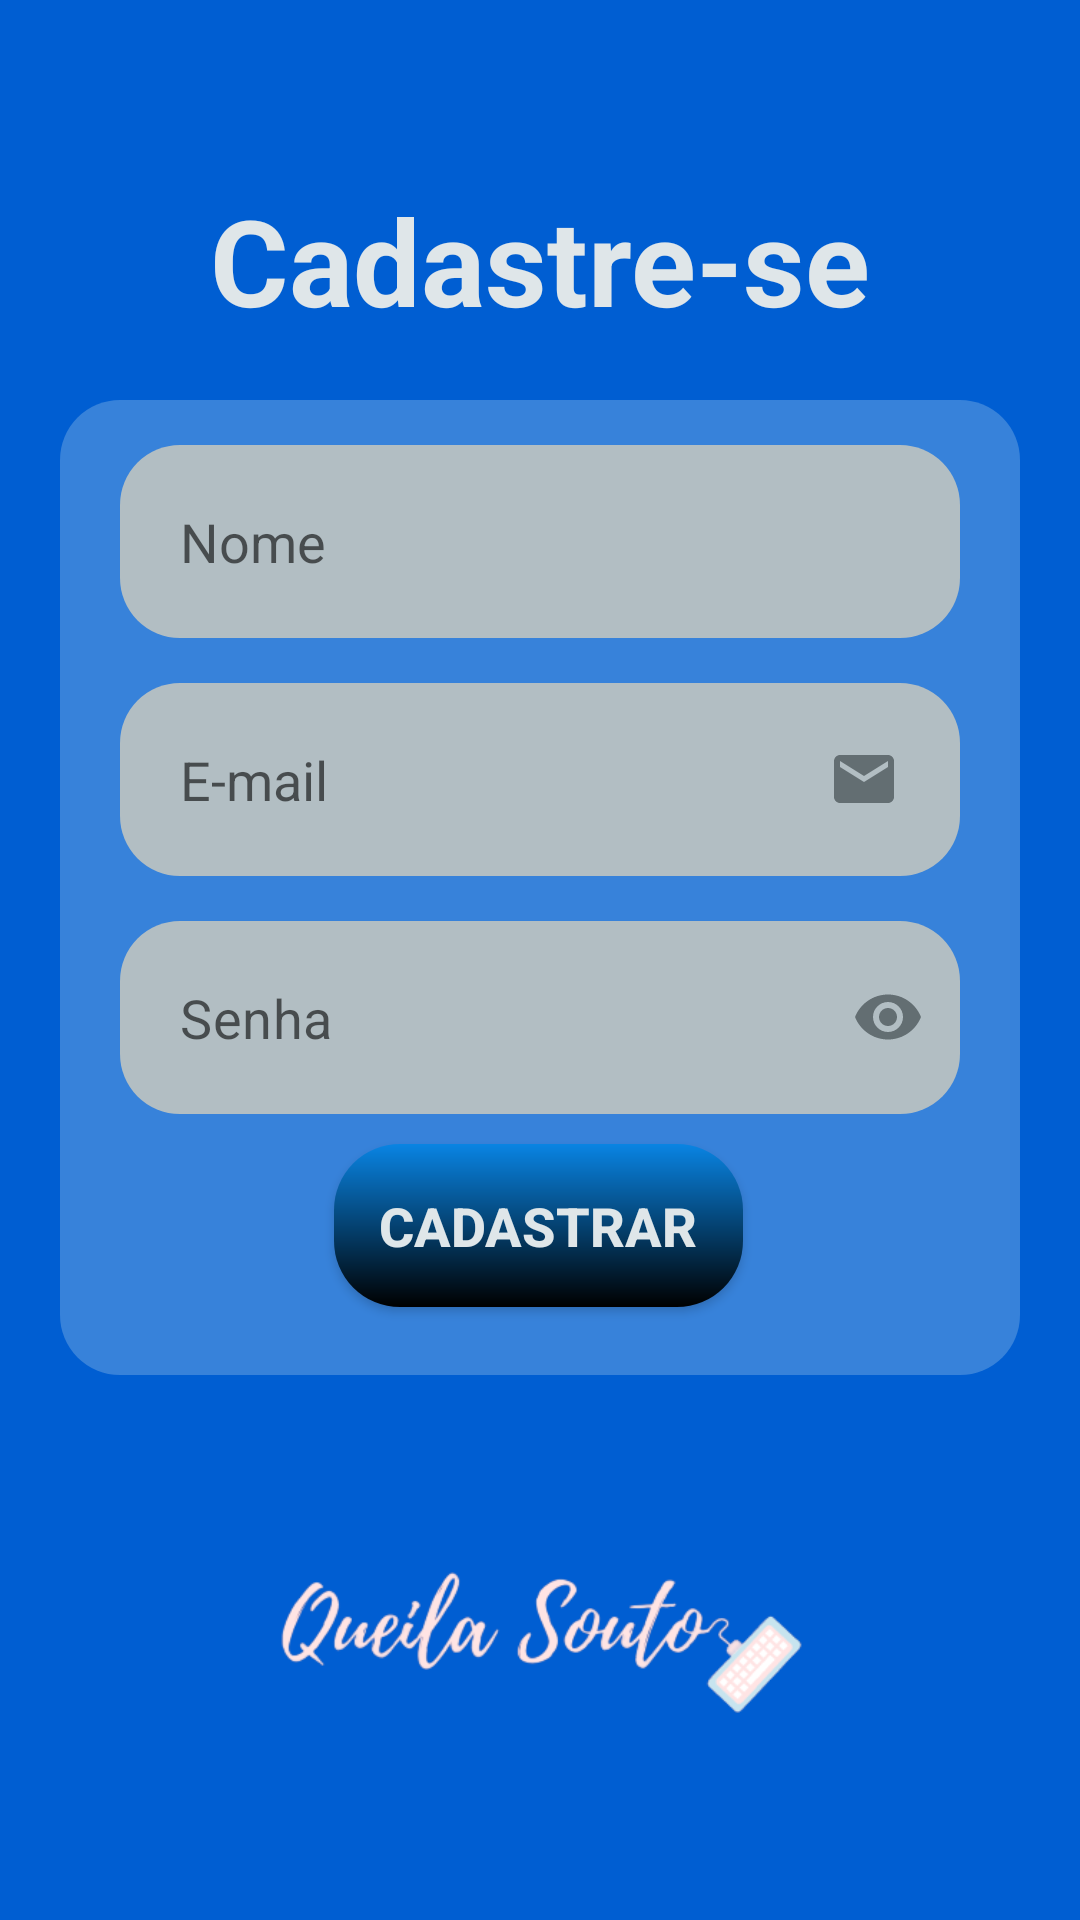

This screen was rendered from an Android layout file. Write that file and the resources it references.
<!-- AndroidManifest.xml: application theme Theme.ProjetoFirebase -->
<!-- res/layout/activity_form_cadastro.xml -->
<?xml version="1.0" encoding="utf-8"?>

<androidx.core.widget.NestedScrollView xmlns:app="http://schemas.android.com/apk/res-auto"
    xmlns:tools="http://schemas.android.com/tools"
    android:layout_width="match_parent"
    android:layout_height="match_parent"
    android:fillViewport="true"
    xmlns:android="http://schemas.android.com/apk/res/android" >
<androidx.constraintlayout.widget.ConstraintLayout
    android:layout_width="match_parent"
    android:layout_height="match_parent"
    tools:context=".FormCadastro"
    android:background="@drawable/background">


    <TextView
        android:id="@+id/title_cadastrese"
        android:layout_width="wrap_content"
        android:layout_height="wrap_content"
        android:text="@string/title_cadastro"
        android:textStyle="bold"
        android:textSize="40dp"
        android:textColor="@color/luzes_da_cidade"
        app:layout_constraintStart_toStartOf="parent"
        app:layout_constraintEnd_toEndOf="parent"
        app:layout_constraintTop_toTopOf= "parent"
        android:layout_marginTop="60dp"

        />

    <View
        android:id="@+id/containerComponents"
        style="@style/ContainerComponents"
        app:layout_constraintEnd_toEndOf="parent"
        app:layout_constraintStart_toStartOf="parent"
        app:layout_constraintTop_toBottomOf="@id/title_cadastrese"
        android:layout_height="325dp"/>

    <EditText
        android:id="@+id/edit_nome"
        style="@style/Edit_Text"
        android:hint="Nome"
        app:layout_constraintStart_toStartOf="@+id/containerComponents"
        app:layout_constraintEnd_toEndOf="@id/containerComponents"
        app:layout_constraintTop_toTopOf="@+id/containerComponents"
        android:inputType="textEmailAddress" />


    <EditText
        android:id="@+id/edit_email"
        style="@style/Edit_Text"
        android:hint="E-mail"
        app:layout_constraintStart_toStartOf="parent"
        app:layout_constraintEnd_toEndOf="parent"
        app:layout_constraintTop_toBottomOf="@+id/edit_nome"
        android:drawableRight="@drawable/ic_email"
        android:inputType="textEmailAddress"
        />
    <com.google.android.material.textfield.TextInputLayout
        android:id="@+id/edit_layoutsenha"
        style="@style/layout_senha"
        android:visibility="visible"
        app:boxBackgroundMode="none"
        app:boxStrokeColor="@color/american_river"
        app:helperTextEnabled="false"
        app:hintEnabled="false"
        app:hintTextAppearance="@style/TextAppearance.AppCompat.Medium"
        app:hintTextColor="@color/luzes_da_cidade"
        app:layout_constraintEnd_toEndOf="parent"
        app:layout_constraintStart_toStartOf="parent"
        app:passwordToggleEnabled="true"
        app:passwordToggleTint="@color/american_river"
        app:layout_constraintTop_toBottomOf="@+id/edit_email"
        >



        <EditText
            android:id="@+id/edit_senha"
            style="@style/Edit_Text"
            android:cursorVisible="true"
            android:hint="Senha"
            android:inputType="numberPassword"
            android:textCursorDrawable="@color/american_river"
            android:textSize="18sp"
            app:layout_constraintEnd_toEndOf="parent"
            app:layout_constraintTop_toBottomOf="@+id/edit_email"
            app:layout_constraintStart_toStartOf="parent"/>
    </com.google.android.material.textfield.TextInputLayout>



    <androidx.appcompat.widget.AppCompatButton
        android:id="@+id/btn_cadastrar"
        style="@style/Button"
        android:layout_marginTop="0dp"
        android:text="@string/btn_cadastro"
        app:layout_constraintEnd_toEndOf="parent"
        app:layout_constraintHorizontal_bias="0.498"
        app:layout_constraintStart_toStartOf="parent"
        app:layout_constraintTop_toBottomOf="@+id/edit_layoutsenha" />



    <ImageView
        android:id="@+id/logo_q"
        style="@style/Logo_Queila"
        android:src="@drawable/logo_queila"
        app:layout_constraintBottom_toBottomOf="parent"
        app:layout_constraintLeft_toLeftOf="parent"
        app:layout_constraintRight_toRightOf="parent"/>


</androidx.constraintlayout.widget.ConstraintLayout>
</androidx.core.widget.NestedScrollView>
<!-- resources referenced by this layout -->
<resources>
  <color name="american_river">#636e72</color>
  <color name="luzes_da_cidade">#dfe6e9</color>
  <!-- drawable background (drawable) -->
  <?xml version="1.0" encoding="utf-8"?>
  
  <shape xmlns:android="http://schemas.android.com/apk/res/android">
  <solid
      android:color="@color/blue"
  
      />
  
  </shape>
  <!-- drawable ic_email (drawable) -->
  <vector android:height="24dp" android:tint="@color/american_river"
      android:viewportHeight="24" android:viewportWidth="24"
      android:width="24dp" xmlns:android="http://schemas.android.com/apk/res/android">
      <path android:fillColor="@android:color/white" android:pathData="M20,4L4,4c-1.1,0 -1.99,0.9 -1.99,2L2,18c0,1.1 0.9,2 2,2h16c1.1,0 2,-0.9 2,-2L22,6c0,-1.1 -0.9,-2 -2,-2zM20,8l-8,5 -8,-5L4,6l8,5 8,-5v2z"/>
  </vector>
  <string name="btn_cadastro"> Cadastrar </string>
  <string name="title_cadastro"> Cadastre-se </string>
  <style name="Button">
      <item name="android:layout_width">wrap_content</item>
      <item name="android:layout_height">wrap_content</item>
      <item name="android:background">@drawable/button</item>
      <item name="android:padding">15dp</item>
      <item name="android:layout_margin">10dp</item>
       <item name="android:textSize">18dp</item>
       <item name="android:textColor">@color/luzes_da_cidade</item>
       <item name="android:textStyle">bold</item>
       <item name="textAllCaps">true</item>
   </style>
  <style name="ContainerComponents">
      <item name="android:layout_width">match_parent</item>
      <item name="android:layout_height">300dp</item>
      <item name="android:background">@drawable/container_components</item>
      <item name="android:layout_margin">20dp</item>
      </style>
  <style name="Logo_Queila">
      <item name="android:layout_width">180dp</item>
      <item name="android:layout_height">180dp</item>
      <item name="android:layout_margin">2dp</item>
      <item name="android:padding">1dp</item>
  
   </style>
  <style name="layout_senha">
          <item name="android:layout_width">fill_parent</item>
          <item name="android:layout_height">wrap_content</item>
          <item name="android:textColorHint">@color/american_river</item>
          <item name="android:layout_marginTop">15dp</item>
      </style>
  <color name="blue">#005ed2</color>
  <!-- drawable button (drawable) -->
  <?xml version="1.0" encoding="utf-8"?>
  
  <shape xmlns:android="http://schemas.android.com/apk/res/android">
  <gradient
      android:startColor="@color/electron_blue"
      android:endColor="@color/black"
      android:angle="40"/>
      <corners android:radius="22dp"/>
  </shape>
  <!-- drawable container_components (drawable) -->
  <?xml version="1.0" encoding="utf-8"?>
  
  <shape xmlns:android="http://schemas.android.com/apk/res/android">
  <solid android:color="@color/blue_edit_text"/>
  <corners android:radius="20dp"/>
  
  </shape>
  <!-- drawable edit_text (drawable) -->
  <?xml version="1.0" encoding="utf-8"?>
  
  <shape xmlns:android="http://schemas.android.com/apk/res/android">
      <solid android:color="@color/brisa_calmante" />
      <corners android:radius="20dp" />
  
  
  
  
  </shape>
  <color name="purple_500">#FF6200EE</color>
  <color name="white">#FFFFFFFF</color>
  <color name="teal_200">#FF03DAC5</color>
  <color name="teal_700">#FF018786</color>
  <color name="black">#FF000000</color>
  <color name="electron_blue">#0984e3</color>
  <color name="blue_edit_text">#3782da</color>
  <color name="brisa_calmante">#b2bec3</color>
</resources>
